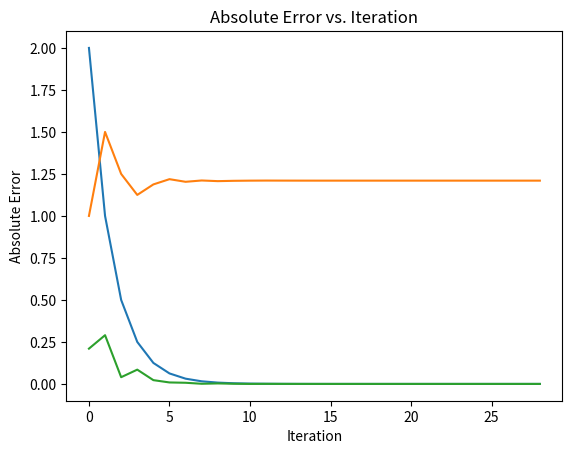

Python code for this plot:



"""
# Write a routine (call it) bisect to find the root of the function 𝑓(𝑥) = √𝑥 − 1.1 starting from the interval [0,2], with 𝑎𝑡𝑜𝑙 = 1. 𝑒 − 8.
# The routine should return the root and the number of iterations it took to find the root.
"""
import math
import matplotlib.pyplot as plt

values = []
roots = []
errors = []
def bisect(f, a, b, atol):
    """
    :param f: function
    :type f: function
    :param a: lower bound
    :type a: float
    :param b: upper bound
    :type b: float
    :param atol: tolerance
    :type atol: float
    :return: root, # iterations
    :rtype: tuple

    This function recursively finds the root of a function f(x) using the bisection method.
    It also keeps track of each range and root estimate in case we need it for plotting
    """

    c = (a + b) / 2
    values.append(abs(b-a))
    roots.append(c)
    errors.append(get_absolute_error(c))
    if abs(b-a) < atol:
        return c, 0
    else:
        # set c to be the lower or upper bound
        if f(a)*f(c) < 0:
            root, iterations = bisect(f, a, c, atol)
        else:
            root, iterations = bisect(f, c, b, atol)
        # increase the number of iterations each tim e a recursive call was made
        iterations += 1
        return root, iterations


def f(x):
    return math.sqrt(x) - 1.1

def get_absolute_error(root):
    return abs(1.21 - root)
def run_routine():
    root, iterations = bisect(f, 0, 2, 1e-8)
    print("Root estimate: ", root)
    print("Iterations it took: ", iterations)
    print("Absolute error: ", get_absolute_error(root))

def plot_values():
    plt.plot(values)
    plt.title("Interval Size vs. Iteration")
    plt.xlabel("Iteration")
    plt.ylabel("Interval Size")
    plt.savefig("q5.png")
    plt.show()

def plot_roots():
    plt.plot(roots)
    plt.title("Root estimate vs. Iteration")
    plt.xlabel("Iteration")
    plt.ylabel("Root estimate")
    plt.savefig("q5.2.png")
    plt.show()

def plot_errors():
    plt.plot(errors)
    plt.title("Absolute Error vs. Iteration")
    plt.xlabel("Iteration")
    plt.ylabel("Absolute Error")
    plt.savefig("q5.3.png")
    plt.show()

def main():
    run_routine()
    plot_values()
    plot_roots()
    plot_errors()

if __name__ == "__main__":
    main()